Image classification data set "cv2_preprocessing" (mirkousuelli/CNN-Leaves-Classifier on GitHub). Class labels (14): apple, blueberry, cherry, corn, grape, orange, peach, pepper, potato, raspberry, soybean, squash, strawberry, tomato.

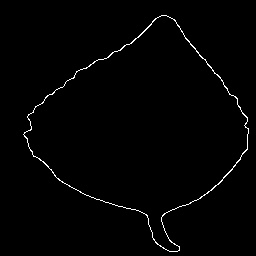
Label: cherry

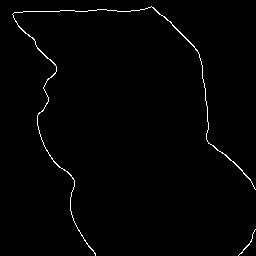
Label: corn

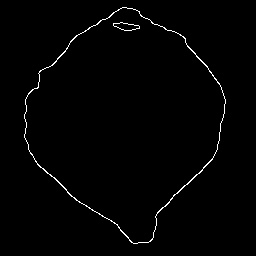
Label: pepper

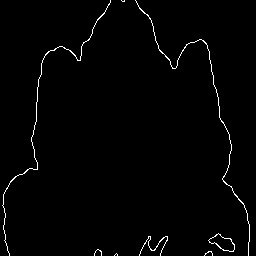
Label: squash

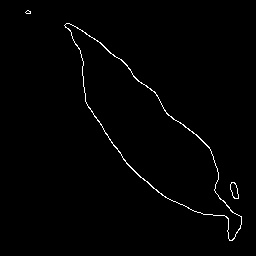
Label: peach

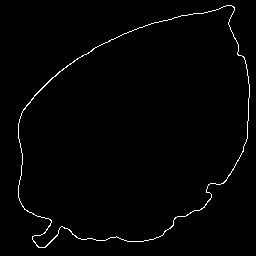
Label: potato
